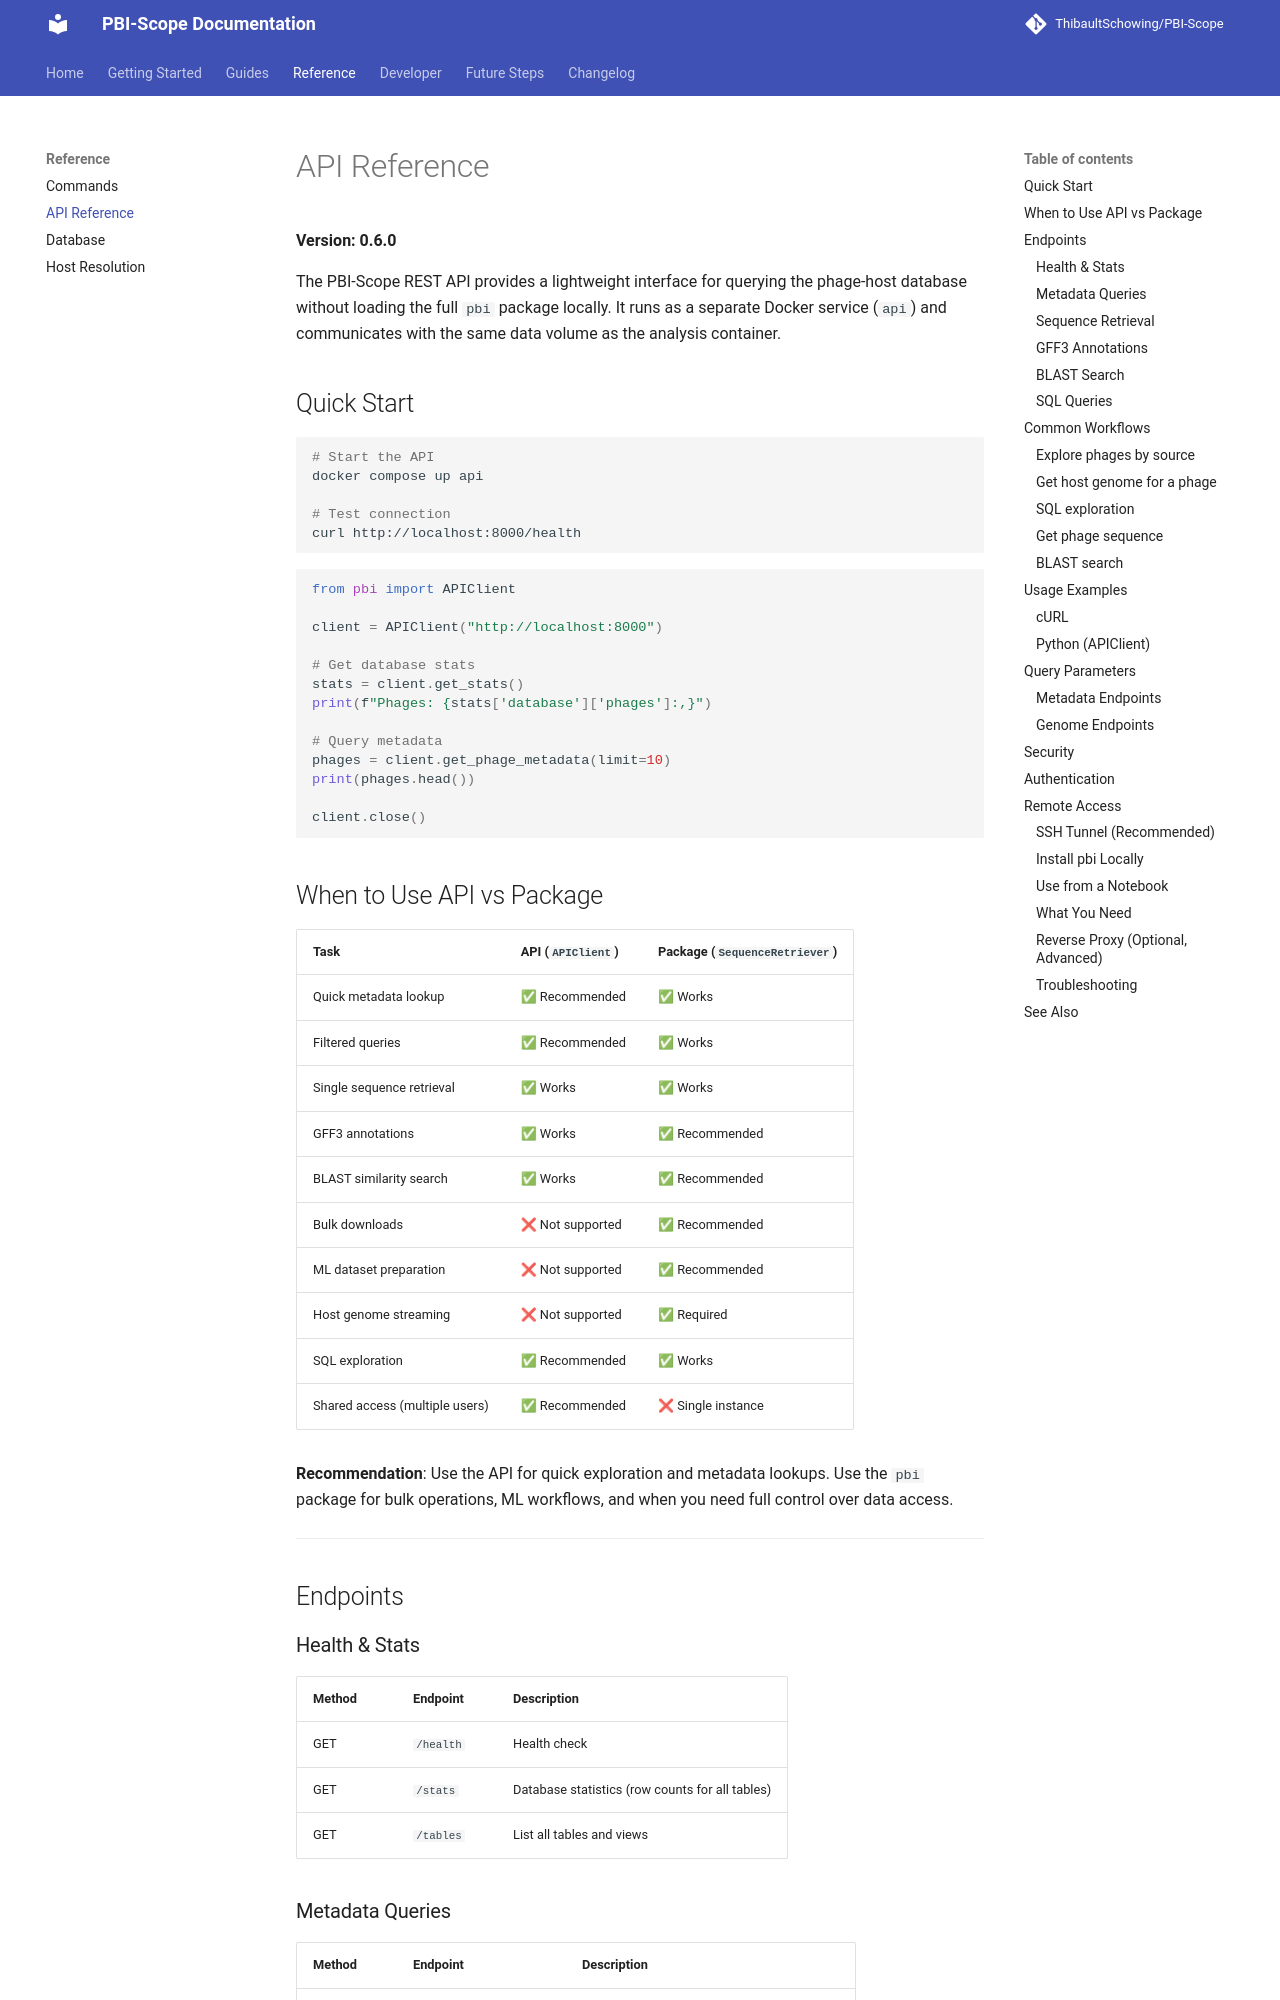

repository: ThibaultSchowing/PBI-Scope · page: api/overview/index.html · generator: mkdocs

# API Reference

**Version: 0.6.0**

The PBI-Scope REST API provides a lightweight interface for querying the phage-host database without loading the full `pbi` package locally. It runs as a separate Docker service (`api`) and communicates with the same data volume as the analysis container.

## Quick Start

```bash
# Start the API
docker compose up api

# Test connection
curl http://localhost:8000/health
```

```python
from pbi import APIClient

client = APIClient("http://localhost:8000")

# Get database stats
stats = client.get_stats()
print(f"Phages: {stats['database']['phages']:,}")

# Query metadata
phages = client.get_phage_metadata(limit=10)
print(phages.head())

client.close()
```

## When to Use API vs Package

| Task | API (`APIClient`) | Package (`SequenceRetriever`) |
|------|-------------------|------------------------------|
| Quick metadata lookup | ✅ Recommended | ✅ Works |
| Filtered queries | ✅ Recommended | ✅ Works |
| Single sequence retrieval | ✅ Works | ✅ Works |
| GFF3 annotations | ✅ Works | ✅ Recommended |
| BLAST similarity search | ✅ Works | ✅ Recommended |
| Bulk downloads | ❌ Not supported | ✅ Recommended |
| ML dataset preparation | ❌ Not supported | ✅ Recommended |
| Host genome streaming | ❌ Not supported | ✅ Required |
| SQL exploration | ✅ Recommended | ✅ Works |
| Shared access (multiple users) | ✅ Recommended | ❌ Single instance |

**Recommendation**: Use the API for quick exploration and metadata lookups. Use the `pbi` package for bulk operations, ML workflows, and when you need full control over data access.

---

## Endpoints

### Health & Stats

| Method | Endpoint | Description |
|--------|----------|-------------|
| GET | `/health` | Health check |
| GET | `/stats` | Database statistics (row counts for all tables) |
| GET | `/tables` | List all tables and views |

### Metadata Queries

| Method | Endpoint | Description |
|--------|----------|-------------|
| GET | `/phage-metadata` | Phage metadata with optional WHERE clause |
| GET | `/host-metadata` | Host metadata with optional WHERE clause |
| GET | `/phage-host-metadata` | Combined phage-host metadata |
| GET | `/phage-host-pairs` | Phage-host pair IDs |
| GET | `/protein-metadata` | Protein metadata |
